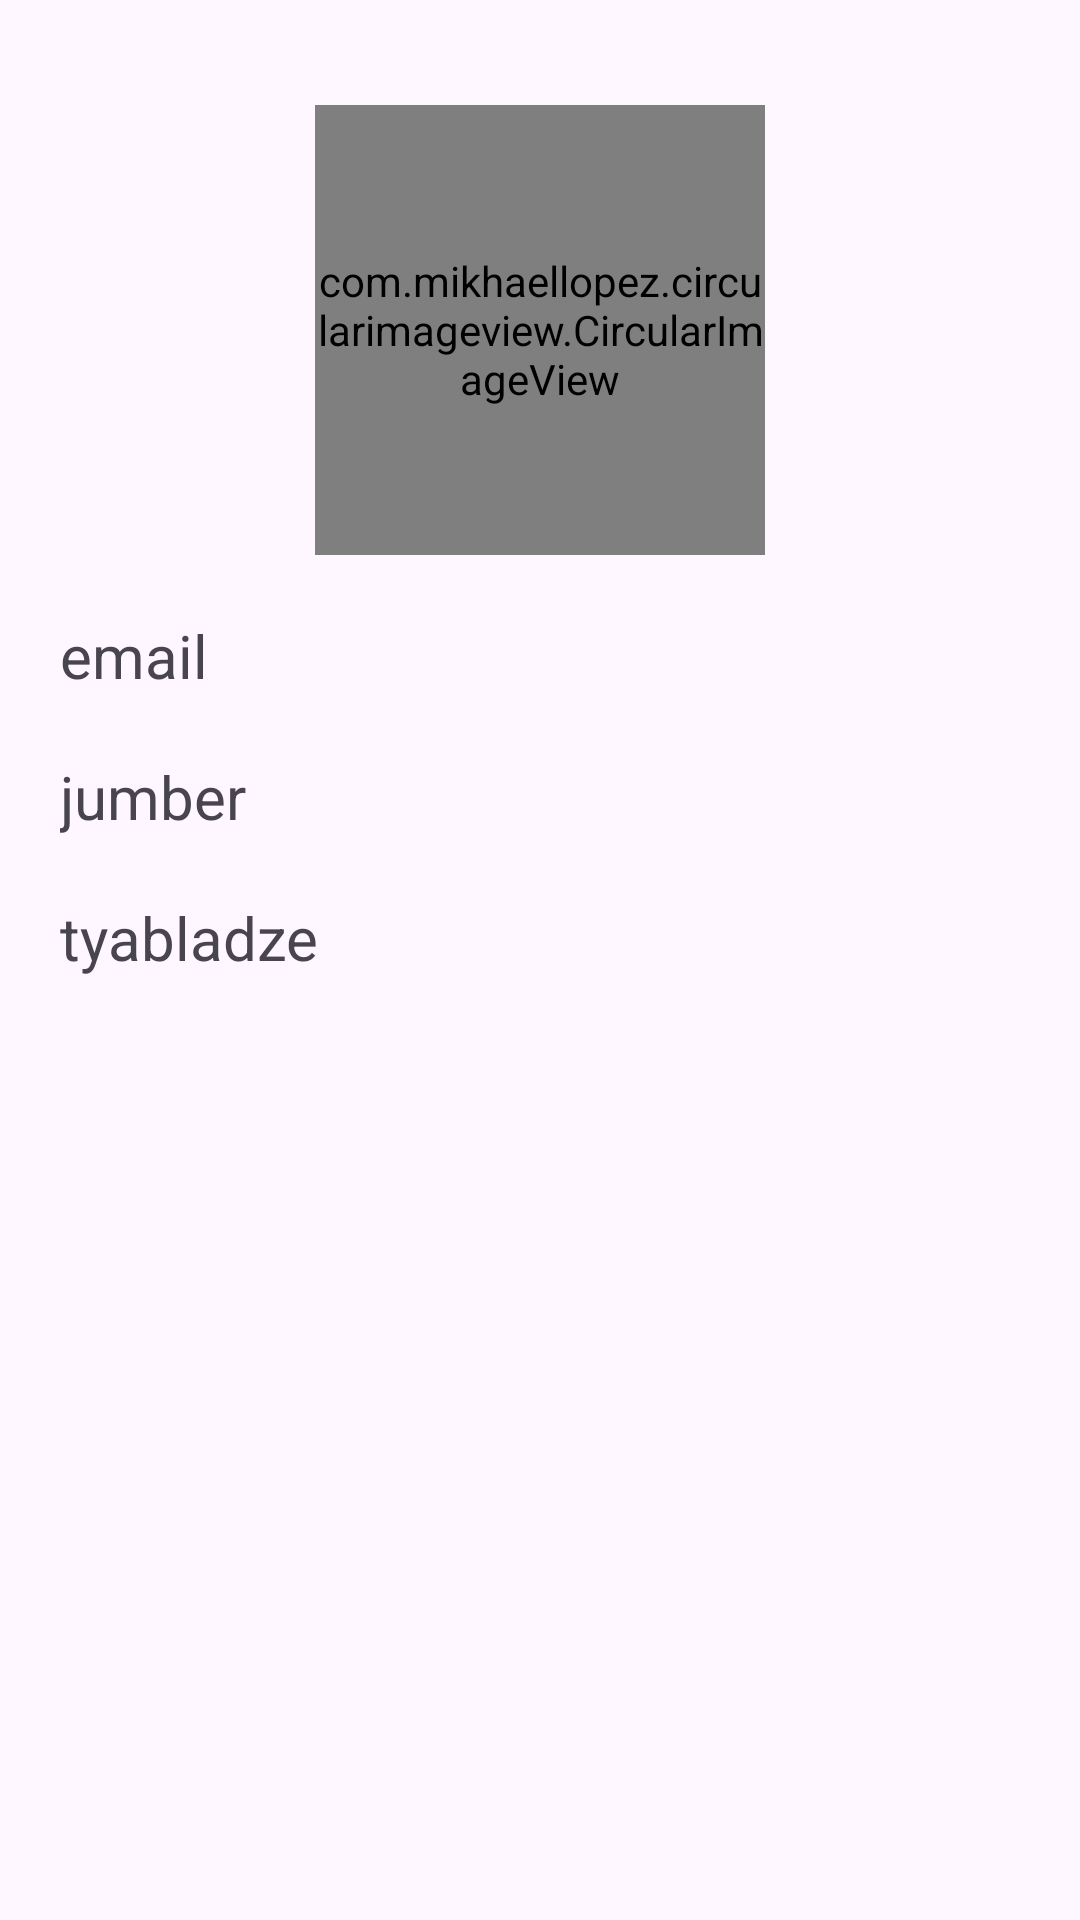

Write the Android layout XML for this screen, with the resource values it uses.
<!-- AndroidManifest.xml: application theme Theme.HW18 -->
<!-- res/layout/fragment_user_details.xml -->
<?xml version="1.0" encoding="utf-8"?>
<androidx.constraintlayout.widget.ConstraintLayout xmlns:android="http://schemas.android.com/apk/res/android"
    xmlns:app="http://schemas.android.com/apk/res-auto"
    xmlns:tools="http://schemas.android.com/tools"
    android:layout_width="match_parent"
    android:layout_height="match_parent"
    tools:context=".presentation.fragment.details.UserDetailsFragment">


    <com.mikhaellopez.circularimageview.CircularImageView
        android:id="@+id/ivUser"
        android:layout_width="150dp"
        android:layout_height="150dp"
        android:layout_marginTop="35dp"
        android:src="@drawable/ic_launcher_background"
        app:layout_constraintEnd_toEndOf="parent"
        app:layout_constraintStart_toStartOf="parent"
        app:layout_constraintTop_toTopOf="parent" />

    <androidx.appcompat.widget.AppCompatTextView
        android:id="@+id/tvEmail"
        android:layout_width="wrap_content"
        android:layout_height="wrap_content"
        android:layout_margin="20dp"
        android:text="@string/email"
        android:textSize="20sp"
        app:layout_constraintStart_toStartOf="parent"
        app:layout_constraintTop_toBottomOf="@id/ivUser" />

    <androidx.appcompat.widget.AppCompatTextView
        android:id="@+id/tvFirstName"
        android:layout_width="wrap_content"
        android:layout_height="wrap_content"
        android:layout_margin="20dp"
        android:text="@string/jumber"
        android:textSize="20sp"
        app:layout_constraintStart_toStartOf="parent"
        app:layout_constraintTop_toBottomOf="@id/tvEmail" />

    <androidx.appcompat.widget.AppCompatTextView
        android:id="@+id/tvLastName"
        android:layout_width="wrap_content"
        android:layout_height="wrap_content"
        android:layout_margin="20dp"
        android:text="@string/tyabladze"
        android:textSize="20sp"
        app:layout_constraintStart_toStartOf="parent"
        app:layout_constraintTop_toBottomOf="@id/tvFirstName" />

    <androidx.constraintlayout.widget.Group
        android:id="@+id/group"
        android:layout_width="wrap_content"
        android:layout_height="wrap_content"
        app:constraint_referenced_ids="ivUser,tvEmail,tvFirstName,tvLastName" />

    <ProgressBar
        android:id="@+id/loader"
        android:layout_width="wrap_content"
        android:layout_height="wrap_content"
        android:layout_marginTop="200dp"
        android:visibility="gone"
        app:layout_constraintEnd_toEndOf="parent"
        app:layout_constraintStart_toStartOf="parent"
        app:layout_constraintTop_toTopOf="parent" />


</androidx.constraintlayout.widget.ConstraintLayout>
<!-- resources referenced by this layout -->
<resources>
  <string name="email">email</string>
  <string name="jumber">jumber</string>
  <string name="tyabladze">tyabladze</string>
  <style name="Theme.HW18" parent="Base.Theme.HW18" />
  <style name="Base.Theme.HW18" parent="Theme.Material3.DayNight.NoActionBar">
          
          
      </style>
</resources>
